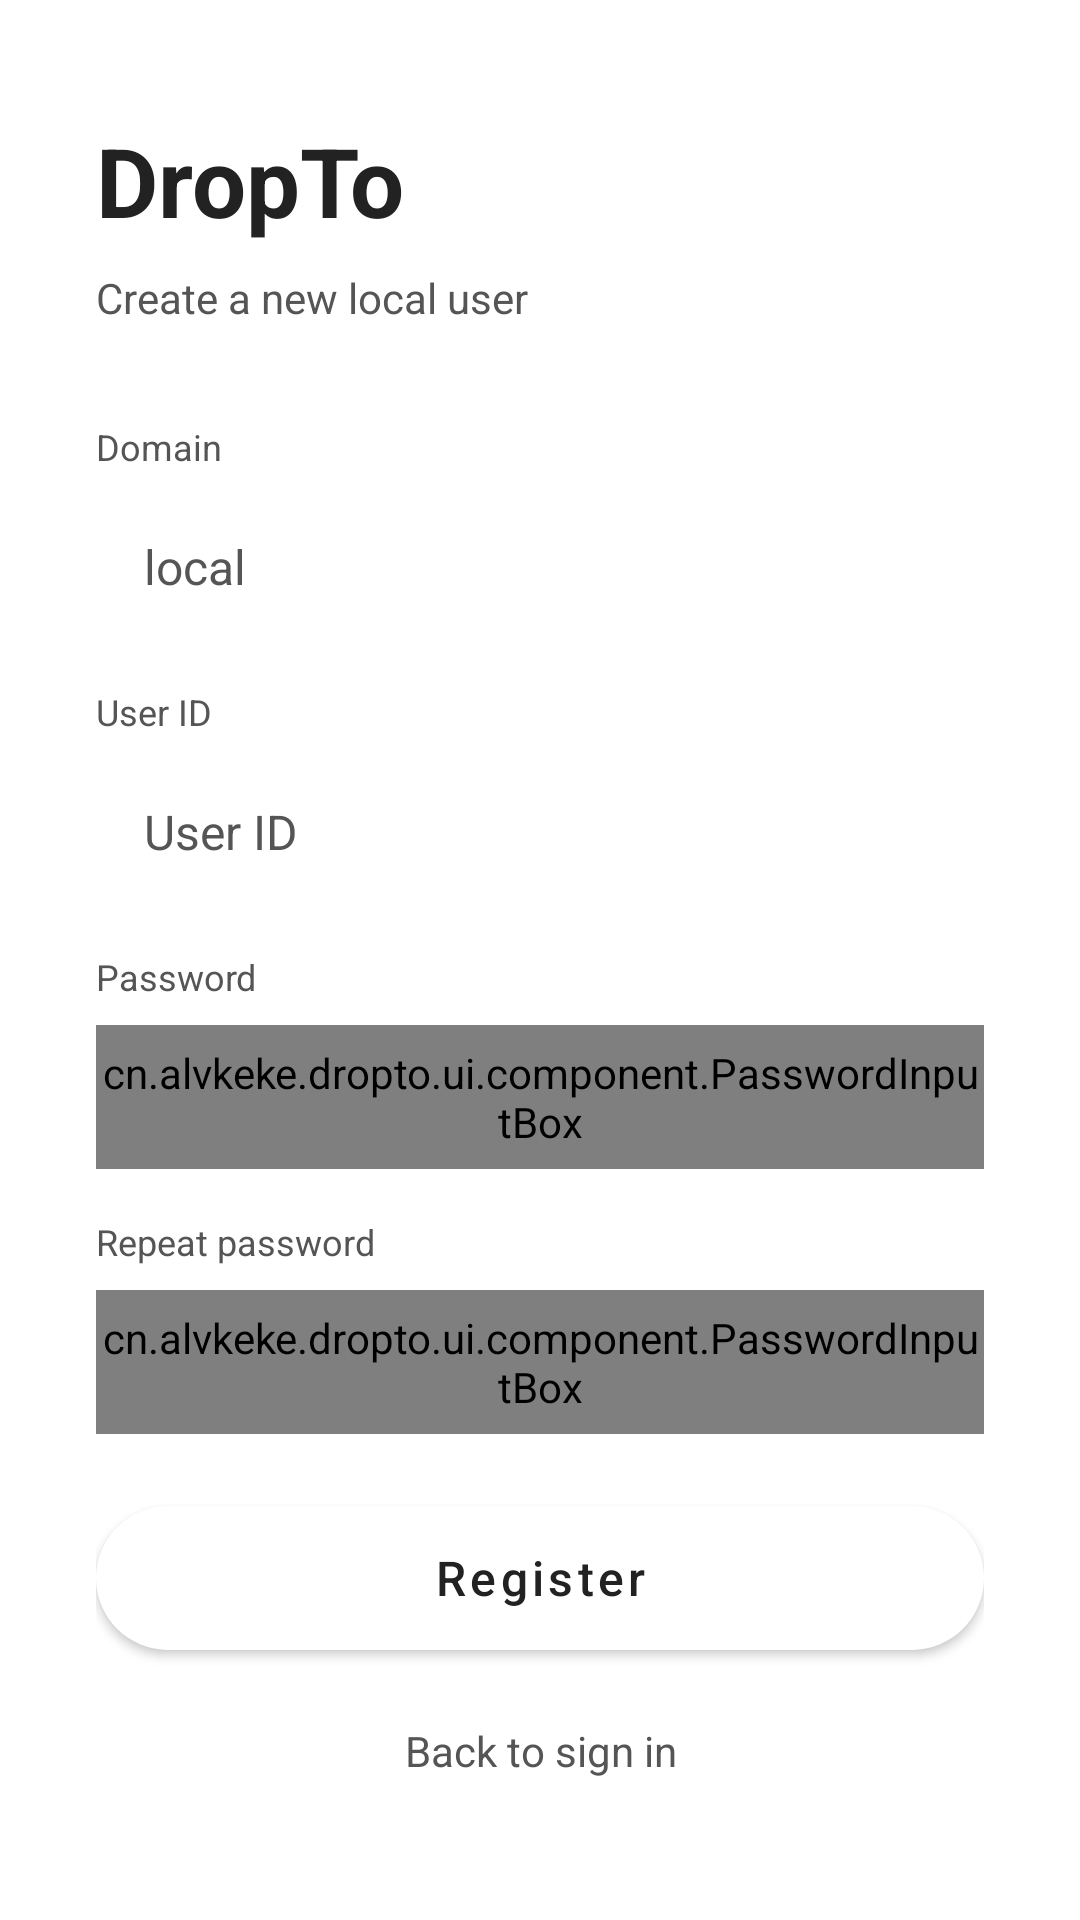

Produce the Android XML layout that renders to this screen, including the resource entries it uses.
<!-- AndroidManifest.xml: application theme Theme.DropTo -->
<!-- res/layout/fragment_register.xml -->
<?xml version="1.0" encoding="utf-8"?>
<ScrollView xmlns:android="http://schemas.android.com/apk/res/android"
    xmlns:app="http://schemas.android.com/apk/res-auto"
    xmlns:tools="http://schemas.android.com/tools"
    android:id="@+id/register_form"
    android:fillViewport="true"
    android:scrollbarStyle="outsideOverlay"
    android:layout_width="match_parent"
    android:layout_height="match_parent"
    tools:context=".ui.fragment.RegisterFragment">

    <LinearLayout
        android:id="@+id/register_content"
        android:orientation="vertical"
        android:paddingStart="32dp"
        android:paddingEnd="32dp"
        android:gravity="center_vertical"
        android:layout_width="match_parent"
        android:layout_height="wrap_content">

        <TextView
            android:id="@+id/register_title"
            android:text="@string/app_name"
            android:textSize="32sp"
            android:textStyle="bold"
            android:textColor="@color/color_text_main"
            android:layout_width="wrap_content"
            android:layout_height="wrap_content" />

        <TextView
            android:id="@+id/register_subtitle"
            android:text="@string/string_register_subtitle"
            android:textSize="14sp"
            android:textColor="@color/color_text_sub"
            android:layout_marginTop="8dp"
            android:layout_width="wrap_content"
            android:layout_height="wrap_content" />

        <TextView
            android:id="@+id/register_domain_label"
            android:text="@string/string_login_domain"
            android:textSize="12sp"
            android:textColor="@color/color_text_sub"
            android:layout_marginTop="32dp"
            android:layout_width="wrap_content"
            android:layout_height="wrap_content" />

        <TextView
            android:id="@+id/register_domain"
            android:text="@string/string_login_domain_local"
            android:textSize="16sp"
            android:textColor="@color/color_text_sub"
            android:background="@drawable/bg_solid_control"
            android:gravity="center_vertical"
            android:paddingStart="16dp"
            android:paddingEnd="16dp"
            android:importantForAutofill="no"
            android:layout_marginTop="8dp"
            android:layout_width="match_parent"
            android:layout_height="@dimen/capsule_size" />

        <TextView
            android:id="@+id/register_user_id_label"
            android:text="@string/hint_login_user_id"
            android:textSize="12sp"
            android:textColor="@color/color_text_sub"
            android:layout_marginTop="16dp"
            android:layout_width="wrap_content"
            android:layout_height="wrap_content" />

        <EditText
            android:id="@+id/register_user_id"
            android:hint="@string/hint_login_user_id"
            android:textSize="16sp"
            android:textColor="@color/color_text_main"
            android:textColorHint="@color/color_text_sub"
            android:background="@drawable/bg_solid_control"
            android:inputType="textNoSuggestions"
            android:digits="@string/string_user_id_digits"
            android:gravity="center_vertical"
            android:maxLength="10"
            android:maxLines="1"
            android:imeOptions="actionNext"
            android:paddingStart="16dp"
            android:paddingEnd="16dp"
            android:importantForAutofill="no"
            android:layout_marginTop="8dp"
            android:layout_width="match_parent"
            android:layout_height="@dimen/capsule_size"
            tools:ignore="TextFields" />

        <TextView
            android:id="@+id/register_password_label"
            android:text="@string/hint_login_password"
            android:textSize="12sp"
            android:textColor="@color/color_text_sub"
            android:layout_marginTop="16dp"
            android:layout_width="wrap_content"
            android:layout_height="wrap_content" />

        <cn.alvkeke.dropto.ui.component.PasswordInputBox
            android:id="@+id/register_password"
            android:hint="@string/hint_login_password"
            android:imeOptions="actionNext"
            android:layout_marginTop="8dp"
            android:layout_width="match_parent"
            android:layout_height="@dimen/capsule_size" />

        <TextView
            android:id="@+id/register_password_repeat_label"
            android:text="@string/hint_login_password_repeat"
            android:textSize="12sp"
            android:textColor="@color/color_text_sub"
            android:layout_marginTop="16dp"
            android:layout_width="wrap_content"
            android:layout_height="wrap_content" />

        <cn.alvkeke.dropto.ui.component.PasswordInputBox
            android:id="@+id/register_password_repeat"
            android:hint="@string/hint_login_password_repeat"
            android:imeOptions="actionDone"
            android:layout_marginTop="8dp"
            android:layout_width="match_parent"
            android:layout_height="@dimen/capsule_size" />

        <TextView
            android:id="@+id/register_error"
            android:textSize="12sp"
            android:textColor="@color/color_text_error"
            android:visibility="gone"
            android:layout_marginTop="8dp"
            android:layout_width="match_parent"
            android:layout_height="wrap_content"
            tools:text="This user already has a password"
            tools:visibility="visible" />

        <com.google.android.material.button.MaterialButton
            android:id="@+id/register_button"
            android:text="@string/string_register"
            android:textSize="16sp"
            android:textAllCaps="false"
            android:textColor="@color/color_text_main"
            android:insetTop="0dp"
            android:insetBottom="0dp"
            app:backgroundTint="@color/solid_control_background"
            app:cornerRadius="@dimen/capsule_radius"
            android:layout_marginTop="24dp"
            android:layout_width="match_parent"
            android:layout_height="@dimen/capsule_size" />

        <TextView
            android:id="@+id/register_back"
            android:text="@string/string_register_back"
            android:textSize="14sp"
            android:textColor="@color/color_text_sub"
            android:gravity="center"
            android:clickable="true"
            android:focusable="true"
            android:background="?attr/selectableItemBackground"
            android:padding="8dp"
            android:layout_marginTop="16dp"
            android:layout_width="match_parent"
            android:layout_height="wrap_content" />

    </LinearLayout>

</ScrollView>
<!-- resources referenced by this layout -->
<resources>
  <color name="color_text_error">#D51515</color>
  <color name="color_text_main">#222222</color>
  <color name="color_text_sub">#555555</color>
  <color name="solid_control_background">#FFFFFF</color>
  <dimen name="capsule_radius">24dp</dimen>
  <dimen name="capsule_size">48dp</dimen>
  <!-- drawable bg_solid_control (drawable) -->
  <?xml version="1.0" encoding="utf-8"?>
  <shape xmlns:android="http://schemas.android.com/apk/res/android"
      android:shape="rectangle">
      <corners android:radius="@dimen/capsule_radius" />
      <solid android:color="@color/solid_control_background" />
  </shape>
  <string name="app_name">DropTo</string>
  <string name="hint_login_password">Password</string>
  <string name="hint_login_password_repeat">Repeat password</string>
  <string name="hint_login_user_id">User ID</string>
  <string name="string_login_domain">Domain</string>
  <string name="string_login_domain_local">local</string>
  <string name="string_register">Register</string>
  <string name="string_register_back">Back to sign in</string>
  <string name="string_register_subtitle">Create a new local user</string>
  <string name="string_user_id_digits" translatable="false">abcdefghijklmnopqrstuvwxyzABCDEFGHIJKLMNOPQRSTUVWXYZ0123456789_</string>
  <style name="Theme.DropTo" parent="Theme.MaterialComponents.DayNight">
          
          <item name="colorPrimary">@color/color_action_bar</item>
          <item name="colorPrimaryVariant">@color/color_navigation_bar</item>
          <item name="colorOnPrimary">@color/colorMainTitle</item>
          
          <item name="colorSecondary">@color/teal_200</item>
          <item name="colorSecondaryVariant">@color/teal_700</item>
          <item name="colorOnSecondary">@color/colorMainTitle</item>
          
          <item name="android:statusBarColor">@android:color/transparent</item>
          <item name="android:navigationBarColor">@android:color/transparent</item>
          
          <item name="backgroundColor">@color/color_background</item>
          
          <item name="toolbarStyle">@style/Widget.DropTo.Toolbar</item>
          <item name="toolbarNavigationButtonStyle">@style/Widget.DropTo.Toolbar.NavigationButton</item>
      </style>
  <color name="color_action_bar">#CCCCCC</color>
  <color name="color_navigation_bar">#CCCCCC</color>
  <color name="colorMainTitle">#000000</color>
  <color name="teal_200">#B2DFDB</color>
  <color name="teal_700">#009688</color>
  <color name="color_background">#E0E0E0</color>
  <style name="Widget.DropTo.Toolbar" parent="Widget.MaterialComponents.Toolbar">
          <item name="android:background">@android:color/transparent</item>
          
          <item name="android:paddingStart">@dimen/capsule_spacing</item>
          <item name="android:paddingEnd">@dimen/capsule_spacing</item>
          <item name="maxButtonHeight">@dimen/capsule_size</item>
          <item name="android:clipToOutline">false</item>
          <item name="android:clipToPadding">false</item>
          <item name="android:clipChildren">false</item>
      </style>
  <style name="Widget.DropTo.Toolbar.NavigationButton" parent="Widget.AppCompat.Toolbar.Button.Navigation">
          <item name="android:background">@drawable/bg_solid_control</item>
          <item name="android:scaleType">center</item>
          <item name="android:minWidth">@dimen/capsule_size</item>
          <item name="android:minHeight">@dimen/capsule_size</item>
          <item name="android:elevation">8dp</item>
      </style>
  <dimen name="capsule_spacing">8dp</dimen>
</resources>
